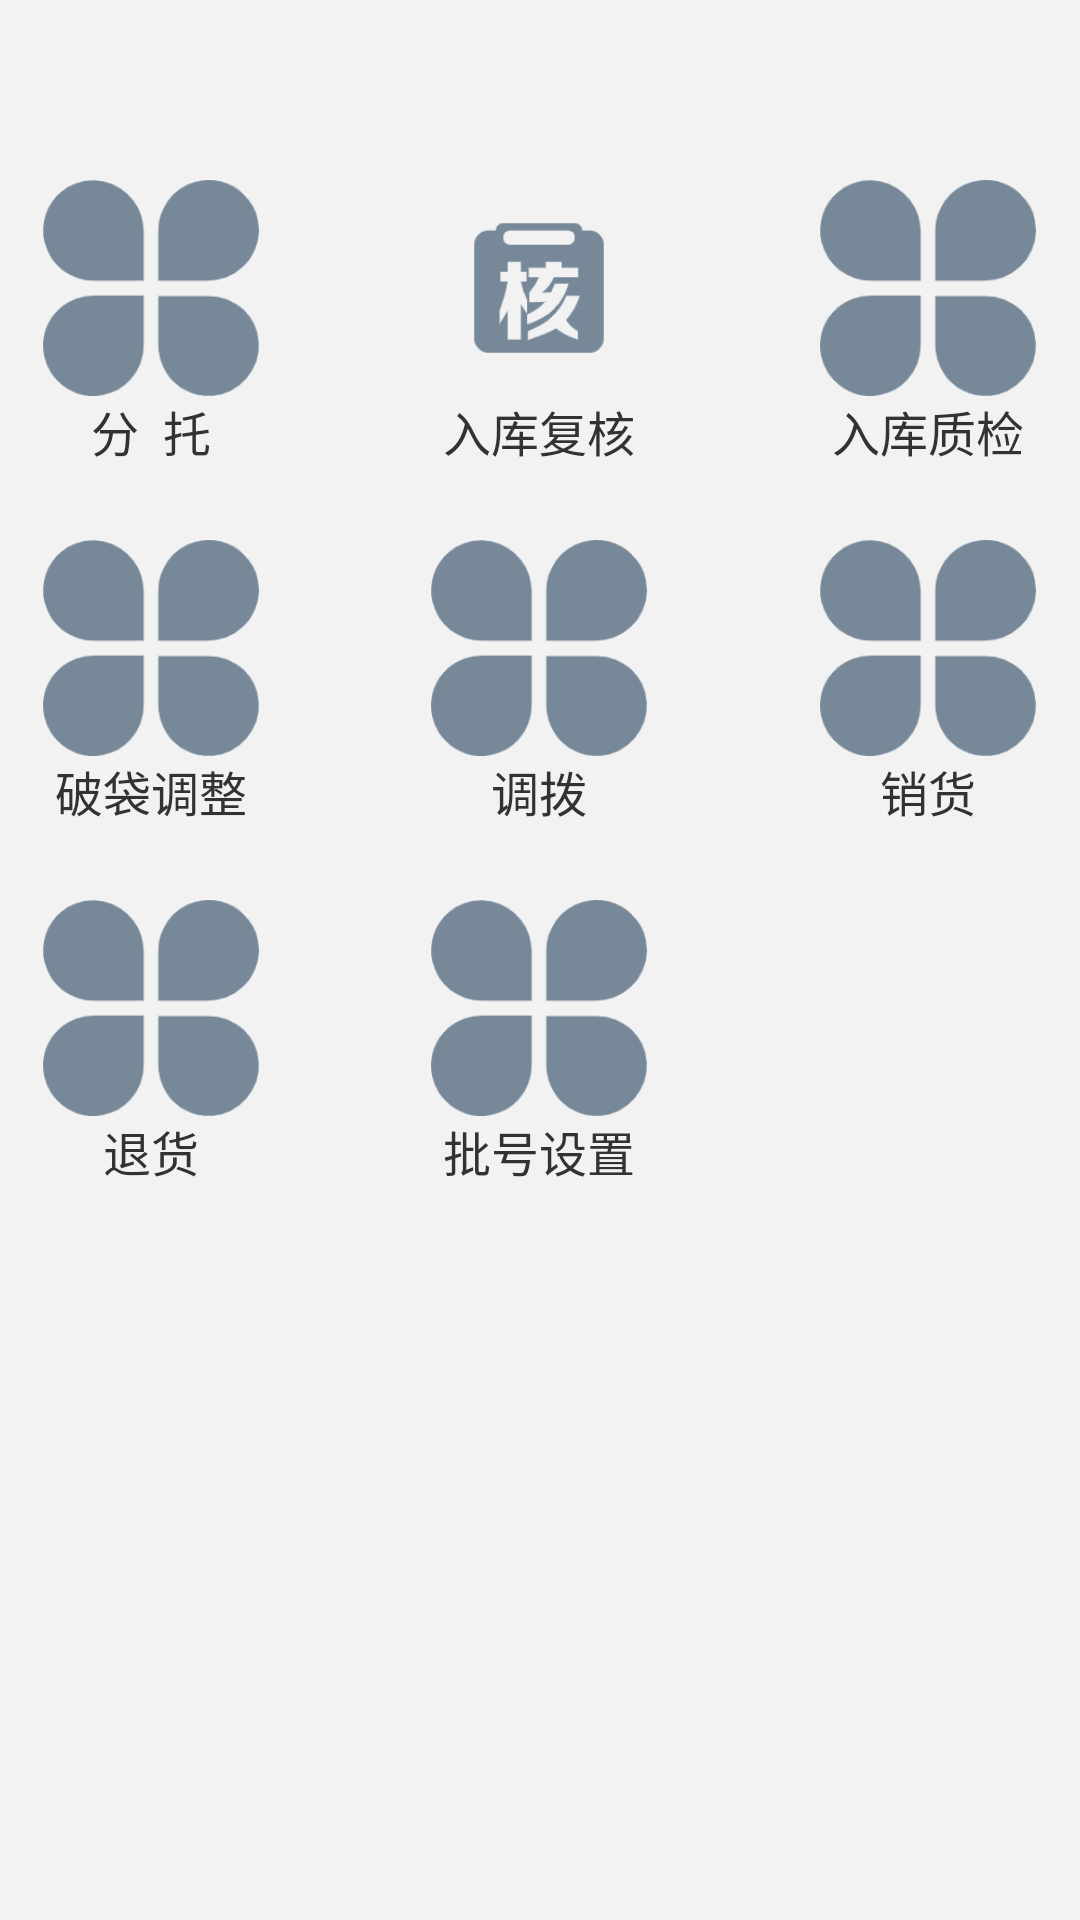

Here is an Android app screen rendered from its layout file. Give the layout XML and the strings, colors and styles it references.
<!-- AndroidManifest.xml: application theme AppTheme -->
<!-- res/layout/activity_zujiemian.xml -->
<?xml version="1.0" encoding="utf-8"?>
<RelativeLayout xmlns:android="http://schemas.android.com/apk/res/android"
    xmlns:app="http://schemas.android.com/apk/res-auto"
    xmlns:tools="http://schemas.android.com/tools"
    android:layout_width="match_parent"
    android:layout_height="match_parent"
    android:background="@color/background_user"
    android:scrollbars="none">
    <RelativeLayout
        android:layout_width="match_parent"
        android:layout_height="wrap_content"
        tools:context="com.zrkj.mes.zujiemian_activity"
        android:id="@+id/relativeLayout">

        <ScrollView
            android:layout_width="match_parent"
            android:layout_height="wrap_content"
            android:layout_marginTop="60dp">

            <RelativeLayout
                android:layout_width="match_parent"
                android:layout_height="wrap_content">
                
                <RelativeLayout
                android:id="@+id/relativeLayout_pymian1"
                android:layout_width="101dp"
                android:layout_height="120dp"
                android:clickable="true"

                >

                <ImageView
                    android:id="@+id/imageView_pymian1"
                    android:layout_width="72dp"
                    android:layout_height="72dp"
                    android:layout_alignParentTop="true"
                    android:layout_centerHorizontal="true"
                    android:src="@drawable/fentuo" />

                <TextView
                    android:id="@+id/textView_pymian1"
                    android:layout_width="wrap_content"
                    android:layout_height="wrap_content"
                    android:layout_below="@+id/imageView_pymian1"
                    android:layout_centerHorizontal="true"
                    android:text="分  托"
                    android:gravity="center"
                    android:textSize="16sp" />
            </RelativeLayout>
                
                <RelativeLayout
                    android:id="@+id/relativeLayout_pymian2"
                    android:layout_width="101dp"
                    android:layout_height="120dp"
                    android:layout_alignParentTop="true"
                    android:layout_centerHorizontal="true"
                    android:clickable="true">

                    <ImageView
                        android:id="@+id/imageView_pymian2"
                        android:layout_width="72dp"
                        android:layout_height="72dp"
                        android:layout_alignParentTop="true"
                        android:layout_centerHorizontal="true"
                        android:src="@drawable/caigoufuhe" />

                    <TextView
                        android:id="@+id/textView_pymian2"
                        android:layout_width="wrap_content"
                        android:layout_height="wrap_content"
                        android:layout_below="@+id/imageView_pymian2"
                        android:layout_centerHorizontal="true"
                        android:gravity="center"
                        android:text="入库复核"
                        android:textSize="16sp" />
                </RelativeLayout>
                
                <RelativeLayout
                    android:id="@+id/relativeLayout_pymian3"
                    android:layout_width="101dp"
                    android:layout_height="120dp"
                    android:layout_alignParentEnd="true"
                    android:layout_alignParentRight="true"
                    android:layout_alignParentTop="true"
                    android:clickable="true">

                    <ImageView
                        android:id="@+id/imageView_pymian3"
                        android:layout_width="72dp"
                        android:layout_height="72dp"
                        android:layout_alignParentTop="true"
                        android:layout_centerHorizontal="true"
                        android:src="@drawable/fentuo" />

                    <TextView
                        android:id="@+id/textView_pymian3"
                        android:layout_width="wrap_content"
                        android:layout_height="wrap_content"
                        android:layout_below="@+id/imageView_pymian3"
                        android:layout_centerHorizontal="true"
                        android:gravity="center"
                        android:text="入库质检"
                        android:textSize="16sp" />
                </RelativeLayout>
                
            </RelativeLayout>
        </ScrollView>
    </RelativeLayout>
    
    <RelativeLayout
        android:id="@+id/relativeLayout_pymian4"
        android:layout_width="101dp"
        android:layout_height="120dp"
        android:layout_alignParentLeft="true"

        android:layout_alignParentStart="true"
        android:layout_below="@+id/relativeLayout"
        android:clickable="true">

        <ImageView
            android:id="@+id/imageView_pymian4"
            android:layout_width="72dp"
            android:layout_height="72dp"
            android:layout_alignParentTop="true"
            android:layout_centerHorizontal="true"
            android:src="@drawable/fentuo" />

        <TextView
            android:id="@+id/textView_pymian4"
            android:layout_width="wrap_content"
            android:layout_height="wrap_content"
            android:layout_below="@+id/imageView_pymian4"
            android:layout_centerHorizontal="true"
            android:gravity="center"
            android:text="破袋调整"
            android:textSize="16sp" />
    </RelativeLayout>
    
    <RelativeLayout
        android:id="@+id/relativeLayout_pymian5"
        android:layout_width="101dp"
        android:layout_height="120dp"

        android:layout_below="@+id/relativeLayout"
        android:layout_centerHorizontal="true"
        android:clickable="true">

        <ImageView
            android:id="@+id/imageView_pymian5"
            android:layout_width="72dp"
            android:layout_height="72dp"
            android:layout_alignParentTop="true"
            android:layout_centerHorizontal="true"
            android:src="@drawable/fentuo" />

        <TextView
            android:id="@+id/textView_pymian5"
            android:layout_width="wrap_content"
            android:layout_height="wrap_content"
            android:layout_below="@+id/imageView_pymian5"
            android:layout_centerHorizontal="true"
            android:gravity="center"
            android:text="调拨"
            android:textSize="16sp" />
    </RelativeLayout>
    
    <RelativeLayout
        android:id="@+id/relativeLayout_pymian6"
        android:layout_width="101dp"
        android:layout_height="120dp"

        android:layout_alignParentEnd="true"
        android:layout_alignParentRight="true"
        android:layout_below="@+id/relativeLayout"
        android:clickable="true">

        <ImageView
            android:id="@+id/imageView_pymian6"
            android:layout_width="72dp"
            android:layout_height="72dp"
            android:layout_alignParentTop="true"
            android:layout_centerHorizontal="true"
            android:src="@drawable/fentuo" />

        <TextView
            android:id="@+id/textView_pymian6"
            android:layout_width="wrap_content"
            android:layout_height="wrap_content"
            android:layout_below="@+id/imageView_pymian6"
            android:layout_centerHorizontal="true"
            android:gravity="center"
            android:text="销货"
            android:textSize="16sp" />
    </RelativeLayout>
    
    <RelativeLayout
        android:id="@+id/relativeLayout_pymian7"
        android:layout_width="101dp"
        android:layout_height="120dp"
        android:layout_alignParentLeft="true"
        android:layout_alignParentStart="true"
        android:layout_below="@+id/relativeLayout_pymian4"
        android:clickable="true">

        <ImageView
            android:id="@+id/imageView_pymian7"
            android:layout_width="72dp"
            android:layout_height="72dp"
            android:layout_alignParentTop="true"
            android:layout_centerHorizontal="true"
            android:src="@drawable/fentuo" />

        <TextView
            android:layout_width="wrap_content"
            android:layout_height="wrap_content"
            android:layout_below="@+id/imageView_pymian7"
            android:layout_centerHorizontal="true"
            android:gravity="center"
            android:text="退货"
            android:textSize="16sp" />
    </RelativeLayout>

    <RelativeLayout
        android:id="@+id/relativeLayout_pymian8"
        android:layout_width="101dp"
        android:layout_height="120dp"
        android:layout_below="@+id/relativeLayout_pymian5"
        android:layout_centerHorizontal="true"
        android:clickable="true">

        <ImageView
            android:id="@+id/imageView_pymian8"
            android:layout_width="72dp"
            android:layout_height="72dp"
            android:layout_alignParentTop="true"
            android:layout_centerHorizontal="true"
            android:src="@drawable/fentuo" />

        <TextView
            android:layout_width="wrap_content"
            android:layout_height="wrap_content"
            android:layout_below="@+id/imageView_pymian8"
            android:layout_centerHorizontal="true"
            android:gravity="center"
            android:text="批号设置"
            android:textSize="16sp" />
    </RelativeLayout>
</RelativeLayout>
<!-- resources referenced by this layout -->
<resources>
  <color name="background_user">#F2F2F2</color>
  <!-- drawable caigoufuhe: png bitmap (drawable-hdpi, 5549 bytes) -->
  <!-- drawable fentuo: png bitmap (drawable-hdpi, 7269 bytes) -->
  <style name="AppTheme" parent="AppBaseTheme">
          
      </style>
  <style name="AppBaseTheme" parent="android:Theme.Light">
          
      </style>
</resources>
